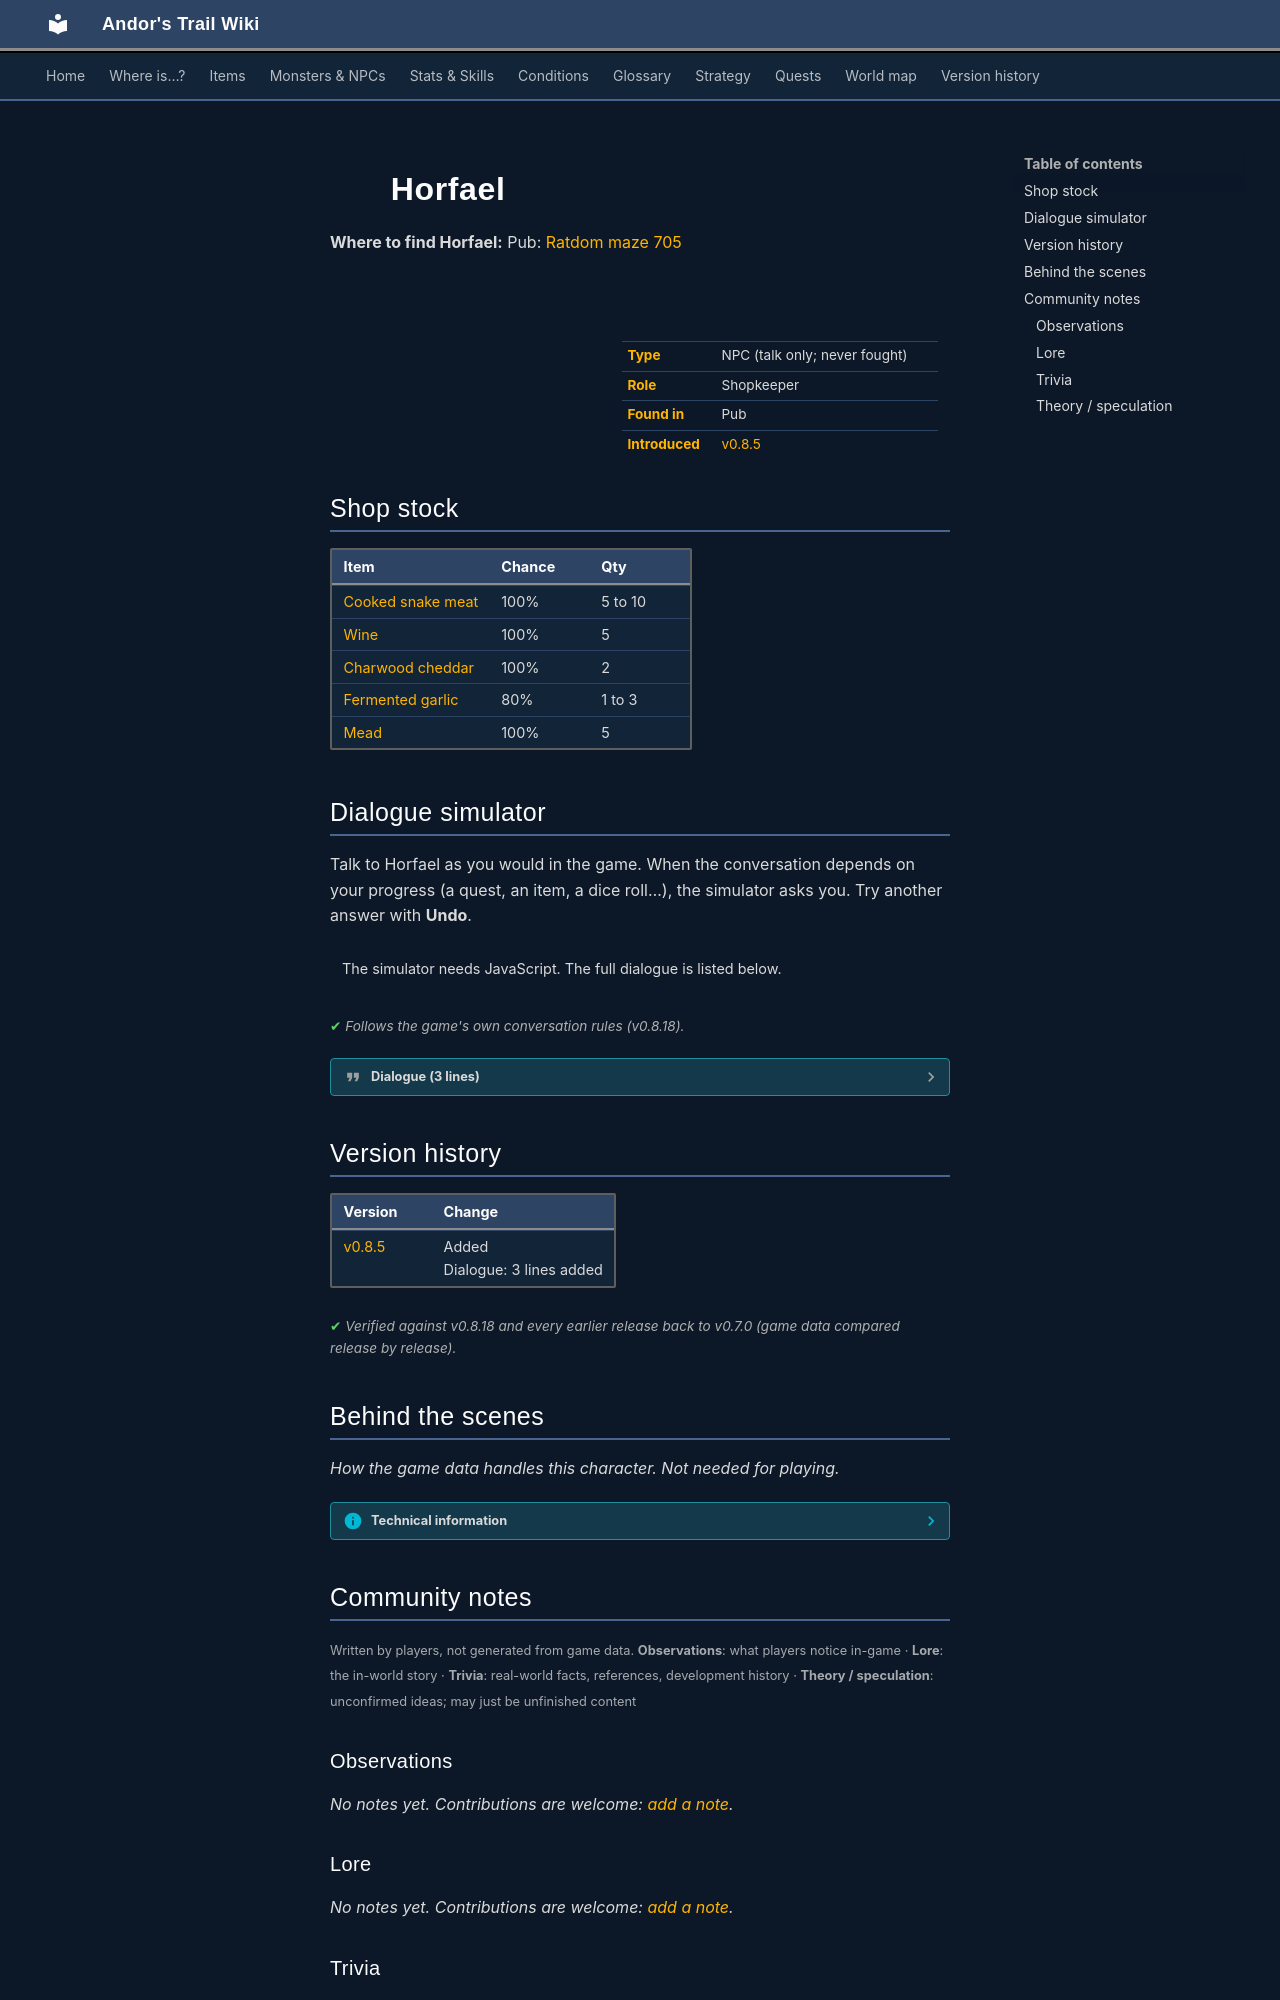

repository: asdfghjkl628/Andor-s-Trail-Wikiiii · page: monsters/ratdom_rat_pub_owner/index.html · generator: mkdocs

---
description: "Horfael is a non-player character (NPC) in Andor's Trail, found in Pub. Shopkeeper."
---

# ![](../assets/icons/monsters/monsters_ld1_9.png){ .sprite } Horfael

**Where to find Horfael:** Pub: [Ratdom maze 705](../maps/ratdom_maze_705.md#pin-npc-ratdom_rat_pub_owner)

<div class="infobox" markdown>

<p class="ib-img"><img class="sprite" src="../../assets/icons/monsters/monsters_ld1_9.png" alt=""></p>

| | |
|---|---|
| **Type** | NPC (talk only; never fought) |
| **Role** | Shopkeeper |
| **Found in** | Pub |
| **Introduced** | [v0.8.5](../versions/0.8.5.md) |

</div>

## Shop stock

| Item | Chance | Qty |
|---|---|---|
| [Cooked snake meat](../items/snake_meat_cooked.md) | 100% | 5 to 10 |
| [Wine](../items/guynmart_wine.md) | 100% | 5 |
| [Charwood cheddar](../items/charwood_cheddar.md) | 100% | 2 |
| [Fermented garlic](../items/ferm-garlic.md) | 80% | 1 to 3 |
| [Mead](../items/mead.md) | 100% | 5 |

## Dialogue simulator

Talk to Horfael as you would in the game. When the conversation depends on your progress (a quest, an item, a dice roll…), the simulator asks you. Try another answer with **Undo**.

<div class="dlg-sim" data-src="../../assets/dialogue/ratdom_rat_pub_owner.json" data-npc="Horfael" markdown="0"><noscript>The simulator needs JavaScript. The full dialogue is listed below.</noscript></div>

<p class="verified">Follows the game's own conversation rules (v0.8.18).</p>

??? quote "Dialogue (3 lines)"

    *Exactly as in the game files. Each line appears once; links jump to where a choice leads.*

    <span id="d-ratdom_rat_pub_owner"></span>**`ratdom_rat_pub_owner`** Horfael: “Hi, have a drink?”

    - “You are running a pub here?” → [ratdom_rat_pub_owner_10](#d-ratdom_rat_pub_owner_10)

    <span id="d-ratdom_rat_pub_owner_10"></span>**`ratdom_rat_pub_owner_10`** Horfael: “Yes, I've always wanted that. Only my customers are usually a bit special.”

    - “I see.” → [ratdom_rat_pub_owner_20](#d-ratdom_rat_pub_owner_20)

    <span id="d-ratdom_rat_pub_owner_20"></span>**`ratdom_rat_pub_owner_20`** Horfael: “They are very picky, especially when it comes to food. For example, nobody has ordered anything today.”

    - “What are you offering?” → *shop opens*



## Version history

| Version | Change |
|---|---|
| [v0.8.5](../versions/0.8.5.md) | Added<br>Dialogue: 3 lines added |

<p class="verified">Verified against v0.8.18 and every earlier release back to v0.7.0 (game data compared release by release).</p>


## Behind the scenes

*How the game data handles this character. Not needed for playing.*

??? info "Technical information"

    | | |
    |---|---|
    | Entry ID | `ratdom_rat_pub_owner` |
    | Type (wiki) | NPC |
    | Spawn group | `ratdom_rat_pub_owner` |
    | Loot table | `ratdom_rat_pub_owner` |
    | Conversation | `ratdom_rat_pub_owner` |
    | Faction | – |
    | Movement | – |
    | Icon | `monsters_ld1:9` |
    | Defined in | `res/raw/monsterlist_ratdom.json` |

    Raw data:

    ```json
    {
     "id": "ratdom_rat_pub_owner",
     "name": "Horfael",
     "iconID": "monsters_ld1:9",
     "phraseID": "ratdom_rat_pub_owner",
     "droplistID": "ratdom_rat_pub_owner"
    }
    ```


## Community notes

<small>Written by players, not generated from game data. **Observations**: what players notice in-game · **Lore**: the in-world story · **Trivia**: real-world facts, references, development history · **Theory / speculation**: unconfirmed ideas; may just be unfinished content</small>

### Observations

*No notes yet. Contributions are welcome: [add a note](https://github.com/asdfghjkl628/Andor-s-Trail-Wikiiii/new/main/notes/monsters?filename=ratdom_rat_pub_owner.md&value=%23%23%20Observations%0A%0A%3C%21--%20what%20players%20notice%20in-game%20--%3E%0A%0A%23%23%20Lore%0A%0A%3C%21--%20the%20in-world%20story%20--%3E%0A%0A%23%23%20Trivia%0A%0A%3C%21--%20real-world%20facts%2C%20references%2C%20development%20history%20--%3E%0A%0A%23%23%20Theory%20/%20speculation%0A%0A%3C%21--%20unconfirmed%20ideas%3B%20may%20just%20be%20unfinished%20content%20--%3E%0A).*

### Lore

*No notes yet. Contributions are welcome: [add a note](https://github.com/asdfghjkl628/Andor-s-Trail-Wikiiii/new/main/notes/monsters?filename=ratdom_rat_pub_owner.md&value=%23%23%20Observations%0A%0A%3C%21--%20what%20players%20notice%20in-game%20--%3E%0A%0A%23%23%20Lore%0A%0A%3C%21--%20the%20in-world%20story%20--%3E%0A%0A%23%23%20Trivia%0A%0A%3C%21--%20real-world%20facts%2C%20references%2C%20development%20history%20--%3E%0A%0A%23%23%20Theory%20/%20speculation%0A%0A%3C%21--%20unconfirmed%20ideas%3B%20may%20just%20be%20unfinished%20content%20--%3E%0A).*
